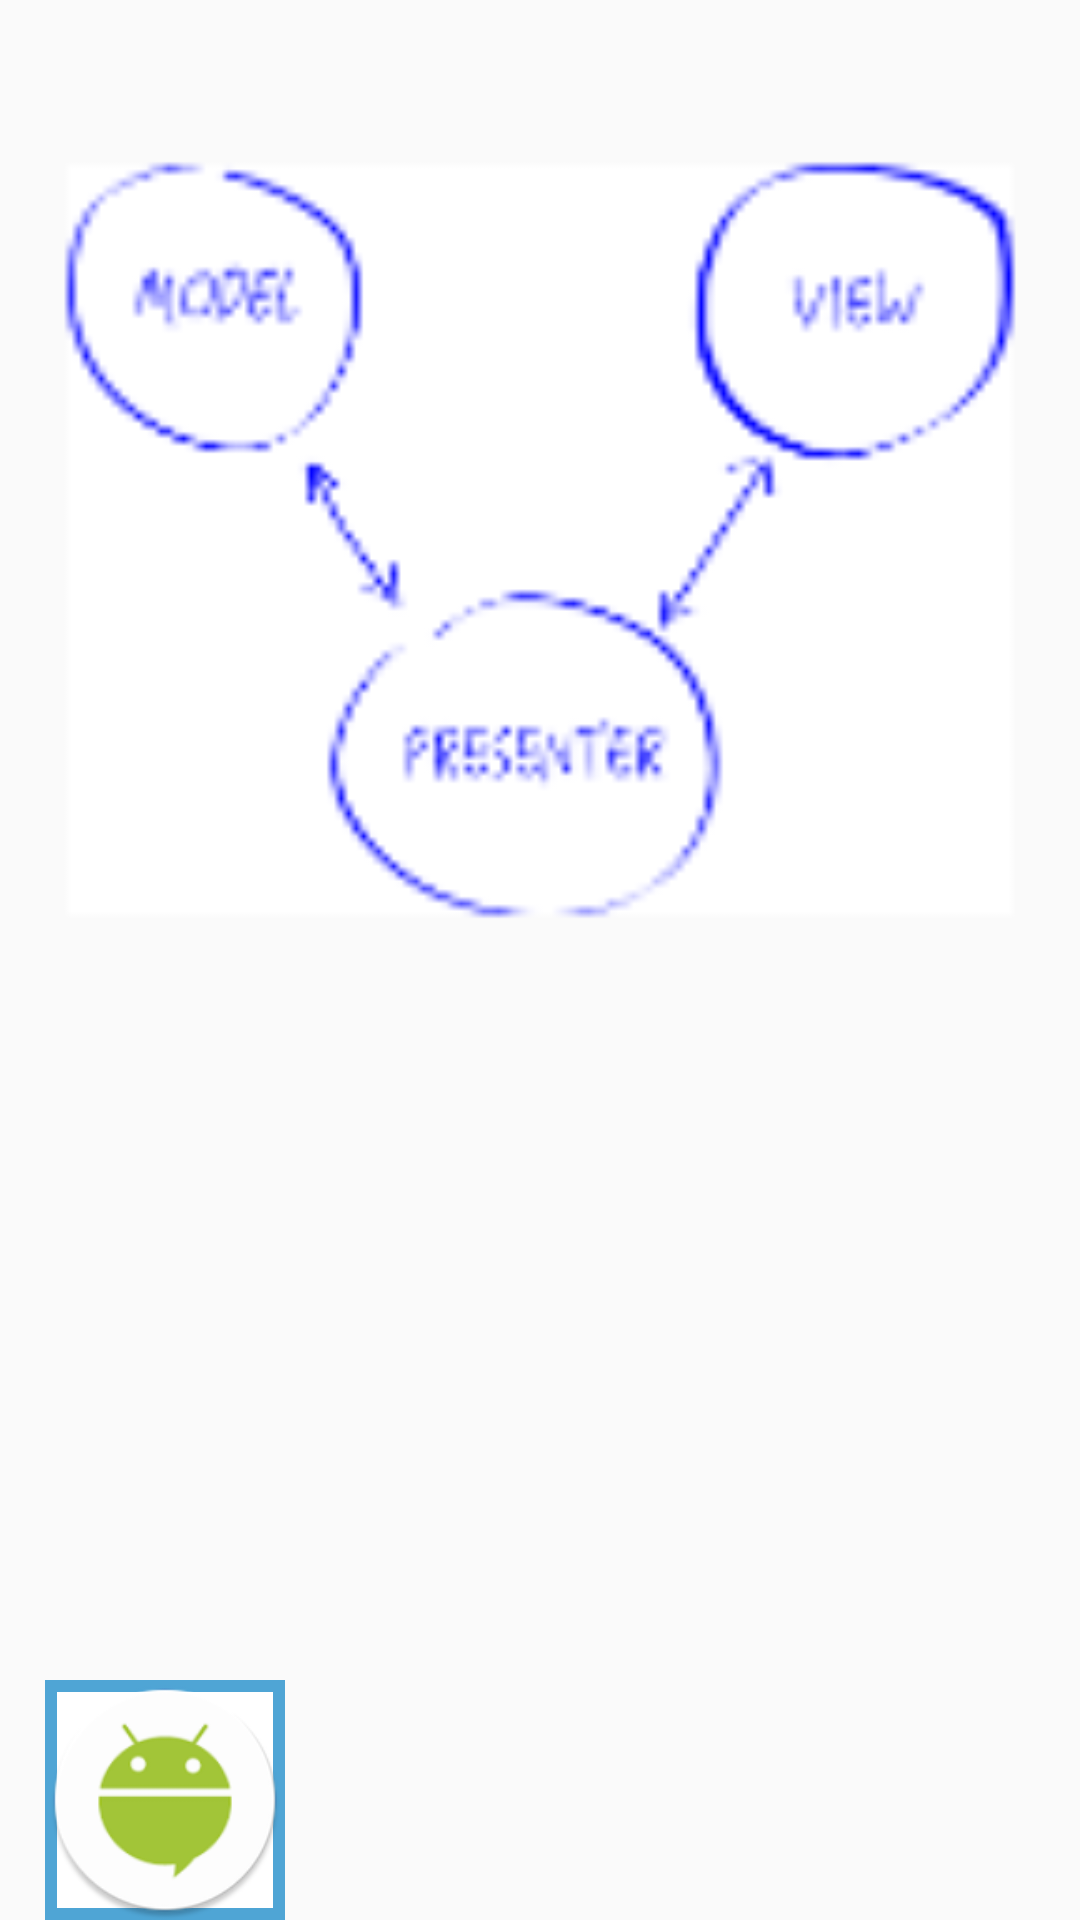

Produce the Android XML layout that renders to this screen, including the resource entries it uses.
<!-- AndroidManifest.xml: application theme AppTheme -->
<!-- res/layout/layout_profile_background.xml -->
<?xml version="1.0" encoding="utf-8"?>
<FrameLayout xmlns:android="http://schemas.android.com/apk/res/android"
    android:layout_width="match_parent"
    android:layout_height="@dimen/profile_background_height">

    <LinearLayout
        android:layout_width="match_parent"
        android:layout_height="wrap_content"
        android:minHeight="@dimen/profile_background_image_height">

        <ImageView
            android:layout_width="match_parent"
            android:layout_height="match_parent"
            android:adjustViewBounds="true"
            android:scaleType="fitXY"
            android:src="@drawable/profile_background" />

    </LinearLayout>

    <LinearLayout
        android:layout_width="wrap_content"
        android:layout_height="wrap_content"
        android:layout_gravity="bottom"
        android:layout_marginLeft="15dp"
        android:background="@drawable/drawable_border">

        <ImageView
            android:id="@+id/profileImage"
            android:layout_width="@dimen/profile_image_size"
            android:layout_height="@dimen/profile_image_size"
            android:src="@drawable/loading"
            android:transitionName="@string/profile" />
    </LinearLayout>

</FrameLayout>
<!-- resources referenced by this layout -->
<resources>
  <dimen name="profile_background_height">170dp</dimen>
  <dimen name="profile_background_image_height">130dp</dimen>
  <dimen name="profile_image_size">80dp</dimen>
  <!-- drawable drawable_border (drawable) -->
  <shape xmlns:android="http://schemas.android.com/apk/res/android"
      android:shape="rectangle">
      <solid android:color="#ffffff" />
      <stroke
          android:width="4dp"
          android:color="#4fa5d5" />
  </shape>
  <!-- drawable loading: png bitmap (drawable-hdpi, 5110 bytes) -->
  <!-- drawable profile_background: png bitmap (drawable-hdpi, 2309 bytes) -->
  <string name="profile">Profile</string>
  <style name="AppTheme" parent="Theme.AppCompat.Light.DarkActionBar">
          
          <item name="colorPrimary">@color/colorPrimary</item>
          <item name="colorPrimaryDark">@color/colorPrimaryDark</item>
          <item name="colorAccent">@color/colorAccent</item>
  
          <item name="windowNoTitle">true</item>
          <item name="windowActionBar">false</item>
      </style>
  <!-- not gathered from this repository: default colours our renderer supplied (Android Studio template values) -->
  <color name="colorPrimary">#FF6200EE</color>
  <color name="colorPrimaryDark">#FF3700B3</color>
  <color name="colorAccent">#FF03DAC5</color>
</resources>
